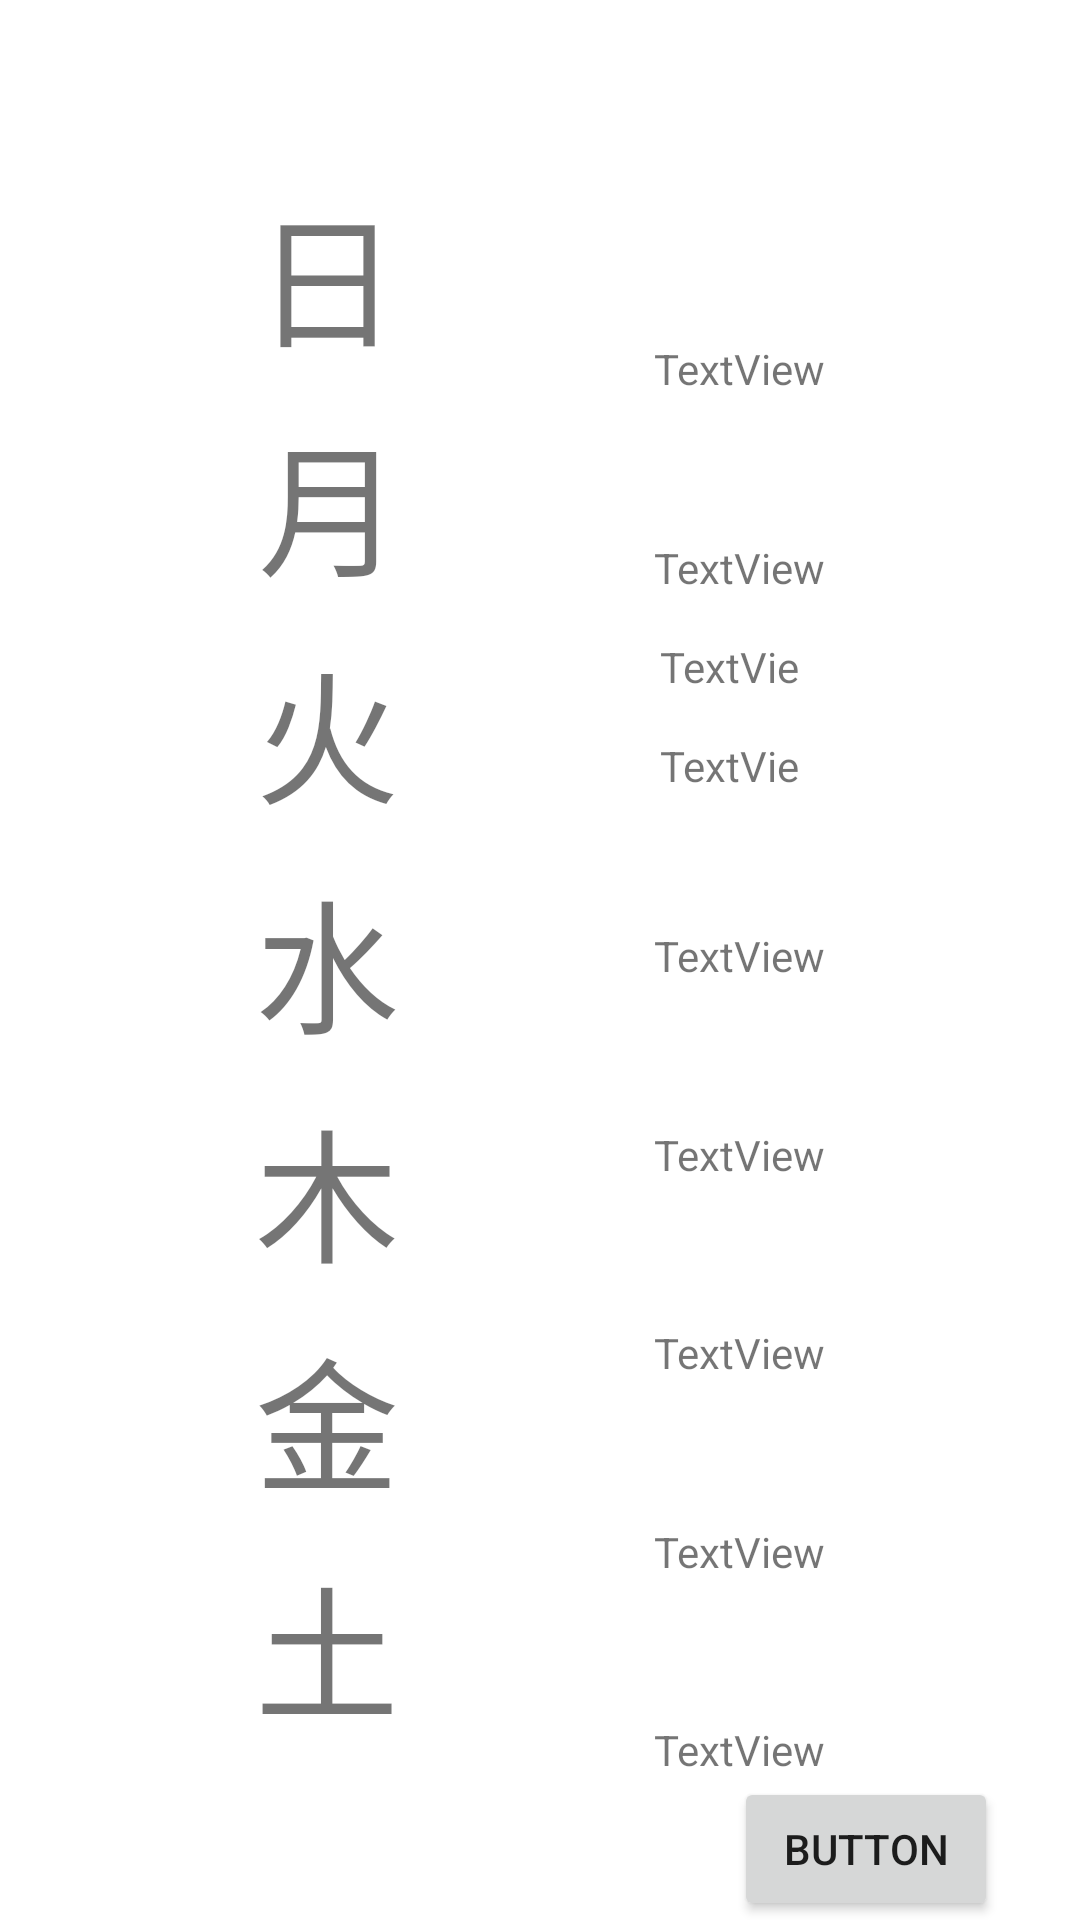

Layout XML and referenced resources for this Android screen:
<!-- AndroidManifest.xml: application theme Theme.Create_TMS_Activity -->
<!-- res/layout/activity_weekly.xml -->
<?xml version="1.0" encoding="utf-8"?>
<androidx.constraintlayout.widget.ConstraintLayout xmlns:android="http://schemas.android.com/apk/res/android"
    xmlns:app="http://schemas.android.com/apk/res-auto"
    xmlns:tools="http://schemas.android.com/tools"
    android:layout_width="match_parent"
    android:layout_height="match_parent"
    tools:context=".WeeklyActivity">


    <TextView
        android:id="@+id/sundayiconText"
        android:layout_width="wrap_content"
        android:layout_height="wrap_content"
        android:layout_marginTop="50dp"
        android:text="日"
        android:textSize="48sp"
        app:layout_constraintBottom_toTopOf="@+id/mondayiconText"
        app:layout_constraintEnd_toStartOf="@+id/sundaySdText"
        app:layout_constraintStart_toStartOf="parent"
        app:layout_constraintTop_toTopOf="parent" />

    <TextView
        android:id="@+id/sundaySdText"
        android:layout_width="wrap_content"
        android:layout_height="wrap_content"
        android:text="TextView"
        app:layout_constraintBottom_toTopOf="@+id/mondaySdText"
        app:layout_constraintEnd_toEndOf="parent"
        app:layout_constraintStart_toEndOf="@+id/sundayiconText"
        app:layout_constraintTop_toTopOf="parent" />

    <TextView
        android:id="@+id/sundayTimeText"
        android:layout_width="wrap_content"
        android:layout_height="wrap_content"
        android:text="TextView"
        app:layout_constraintTop_toBottomOf="@id/sundaySdText"
        app:layout_constraintStart_toEndOf="@id/sundayiconText"
        app:layout_constraintEnd_toEndOf="parent"
        app:layout_constraintBottom_toTopOf="@id/mondaySdText" /> //日曜日

    <TextView
        android:id="@+id/mondayiconText"
        android:layout_width="wrap_content"
        android:layout_height="wrap_content"
        android:text="月"
        android:textSize="48sp"
        app:layout_constraintBottom_toTopOf="@+id/tuesdayText"
        app:layout_constraintEnd_toStartOf="@+id/mondaySdText"
        app:layout_constraintStart_toStartOf="parent"
        app:layout_constraintTop_toBottomOf="@+id/sundayiconText" />

    <TextView
        android:id="@+id/mondaySdText"
        android:layout_width="54dp"
        android:layout_height="16dp"
        android:text="TextView"
        app:layout_constraintBottom_toTopOf="@+id/textView5"
        app:layout_constraintEnd_toEndOf="parent"
        app:layout_constraintStart_toEndOf="@+id/mondayiconText"
        app:layout_constraintTop_toBottomOf="@+id/sundayTimeText" />
    <TextView
        android:id="@+id/tesxtView3"
        android:layout_width="54dp"
        android:layout_height="16dp"
        android:text="TextView"
        app:layout_constraintBottom_toTopOf="@+id/textView5"
        app:layout_constraintEnd_toEndOf="parent"
        app:layout_constraintStart_toEndOf="@+id/mondayiconText"
        app:layout_constraintTop_toBottomOf="@+id/sundaySdText" />



    <TextView
        android:id="@+id/textView5"
        android:layout_width="wrap_content"
        android:layout_height="wrap_content"
        android:text="TextView"
        app:layout_constraintBottom_toTopOf="@+id/textView7"
        app:layout_constraintEnd_toEndOf="parent"
        app:layout_constraintStart_toEndOf="@+id/tuesdayText"
        app:layout_constraintTop_toBottomOf="@+id/mondaySdText" />

    <TextView
        android:id="@+id/tuesdayText"
        android:layout_width="wrap_content"
        android:layout_height="wrap_content"
        android:text="火"
        android:textSize="48sp"
        app:layout_constraintBottom_toTopOf="@+id/wednesdayText"
        app:layout_constraintEnd_toStartOf="@+id/textView5"
        app:layout_constraintStart_toStartOf="parent"
        app:layout_constraintTop_toBottomOf="@+id/mondayiconText" />

    <TextView
        android:id="@+id/textView7"
        android:layout_width="wrap_content"
        android:layout_height="wrap_content"
        android:text="TextView"
        app:layout_constraintBottom_toTopOf="@+id/textView10"
        app:layout_constraintEnd_toEndOf="parent"
        app:layout_constraintStart_toEndOf="@+id/wednesdayText"
        app:layout_constraintTop_toBottomOf="@+id/textView5" />

    <TextView
        android:id="@+id/wednesdayText"
        android:layout_width="wrap_content"
        android:layout_height="wrap_content"
        android:text="水"
        android:textSize="48sp"
        app:layout_constraintBottom_toTopOf="@+id/thursdayText"
        app:layout_constraintEnd_toStartOf="@+id/textView7"
        app:layout_constraintStart_toStartOf="parent"
        app:layout_constraintTop_toBottomOf="@+id/tuesdayText" />

    <TextView
        android:id="@+id/thursdayText"
        android:layout_width="wrap_content"
        android:layout_height="wrap_content"
        android:text="木"
        android:textSize="48sp"
        app:layout_constraintBottom_toTopOf="@+id/fridayText"
        app:layout_constraintEnd_toStartOf="@+id/textView10"
        app:layout_constraintStart_toStartOf="parent"
        app:layout_constraintTop_toBottomOf="@+id/wednesdayText" />

    <TextView
        android:id="@+id/textView10"
        android:layout_width="wrap_content"
        android:layout_height="wrap_content"
        android:text="TextView"
        app:layout_constraintBottom_toTopOf="@+id/textView12"
        app:layout_constraintEnd_toEndOf="parent"
        app:layout_constraintStart_toEndOf="@+id/thursdayText"
        app:layout_constraintTop_toBottomOf="@+id/textView7" />

    <TextView
        android:id="@+id/fridayText"
        android:layout_width="wrap_content"
        android:layout_height="wrap_content"
        android:text="金"
        android:textSize="48sp"
        app:layout_constraintBottom_toTopOf="@+id/saturdayText"
        app:layout_constraintEnd_toStartOf="@+id/textView12"
        app:layout_constraintStart_toStartOf="parent"
        app:layout_constraintTop_toBottomOf="@+id/thursdayText" />

    <TextView
        android:id="@+id/textView12"
        android:layout_width="wrap_content"
        android:layout_height="wrap_content"
        android:text="TextView"
        app:layout_constraintBottom_toTopOf="@+id/textView14"
        app:layout_constraintEnd_toEndOf="parent"
        app:layout_constraintStart_toEndOf="@+id/fridayText"
        app:layout_constraintTop_toBottomOf="@+id/textView10" />

    <TextView
        android:id="@+id/saturdayText"
        android:layout_width="wrap_content"
        android:layout_height="wrap_content"
        android:text="土"
        android:textSize="48sp"
        android:layout_marginBottom="50dp"
        app:layout_constraintBottom_toBottomOf="parent"
        app:layout_constraintEnd_toStartOf="@+id/textView14"
        app:layout_constraintStart_toStartOf="parent"
        app:layout_constraintTop_toBottomOf="@+id/fridayText" />

    <TextView
        android:id="@+id/textView14"
        android:layout_width="wrap_content"
        android:layout_height="wrap_content"
        android:text="TextView"
        app:layout_constraintBottom_toBottomOf="parent"
        app:layout_constraintEnd_toEndOf="parent"
        app:layout_constraintStart_toEndOf="@+id/saturdayText"
        app:layout_constraintTop_toBottomOf="@+id/textView12" />
    <Button
        android:id="@+id/weeklyButton"
        android:layout_width="wrap_content"
        android:layout_height="wrap_content"
        android:text="Button"
        app:layout_constraintBottom_toBottomOf="parent"
        app:layout_constraintEnd_toEndOf="parent"
        app:layout_constraintHorizontal_bias="0.9"
        app:layout_constraintStart_toStartOf="parent"
        app:layout_constraintTop_toBottomOf="@id/textView14"
        app:layout_constraintVertical_bias="0.74" />


</androidx.constraintlayout.widget.ConstraintLayout>
<!-- resources referenced by this layout -->
<resources>
  <style name="Theme.Create_TMS_Activity" parent="Theme.MaterialComponents.DayNight.DarkActionBar">
          
          <item name="colorPrimary">@color/purple_500</item>
          <item name="colorPrimaryVariant">@color/purple_700</item>
          <item name="colorOnPrimary">@color/white</item>
          
          <item name="colorSecondary">@color/teal_200</item>
          <item name="colorSecondaryVariant">@color/teal_700</item>
          <item name="colorOnSecondary">@color/black</item>
          
          <item name="android:statusBarColor" tools:targetApi="l">?attr/colorPrimaryVariant</item>
          
      </style>
  <!-- not gathered from this repository: default colours our renderer supplied (Android Studio template values) -->
  <color name="purple_500">#FF6200EE</color>
  <color name="purple_700">#FF3700B3</color>
  <color name="teal_200">#FF03DAC5</color>
  <color name="teal_700">#FF018786</color>
  <color name="black">#FF000000</color>
  <color name="white">#FFFFFFFF</color>
</resources>
